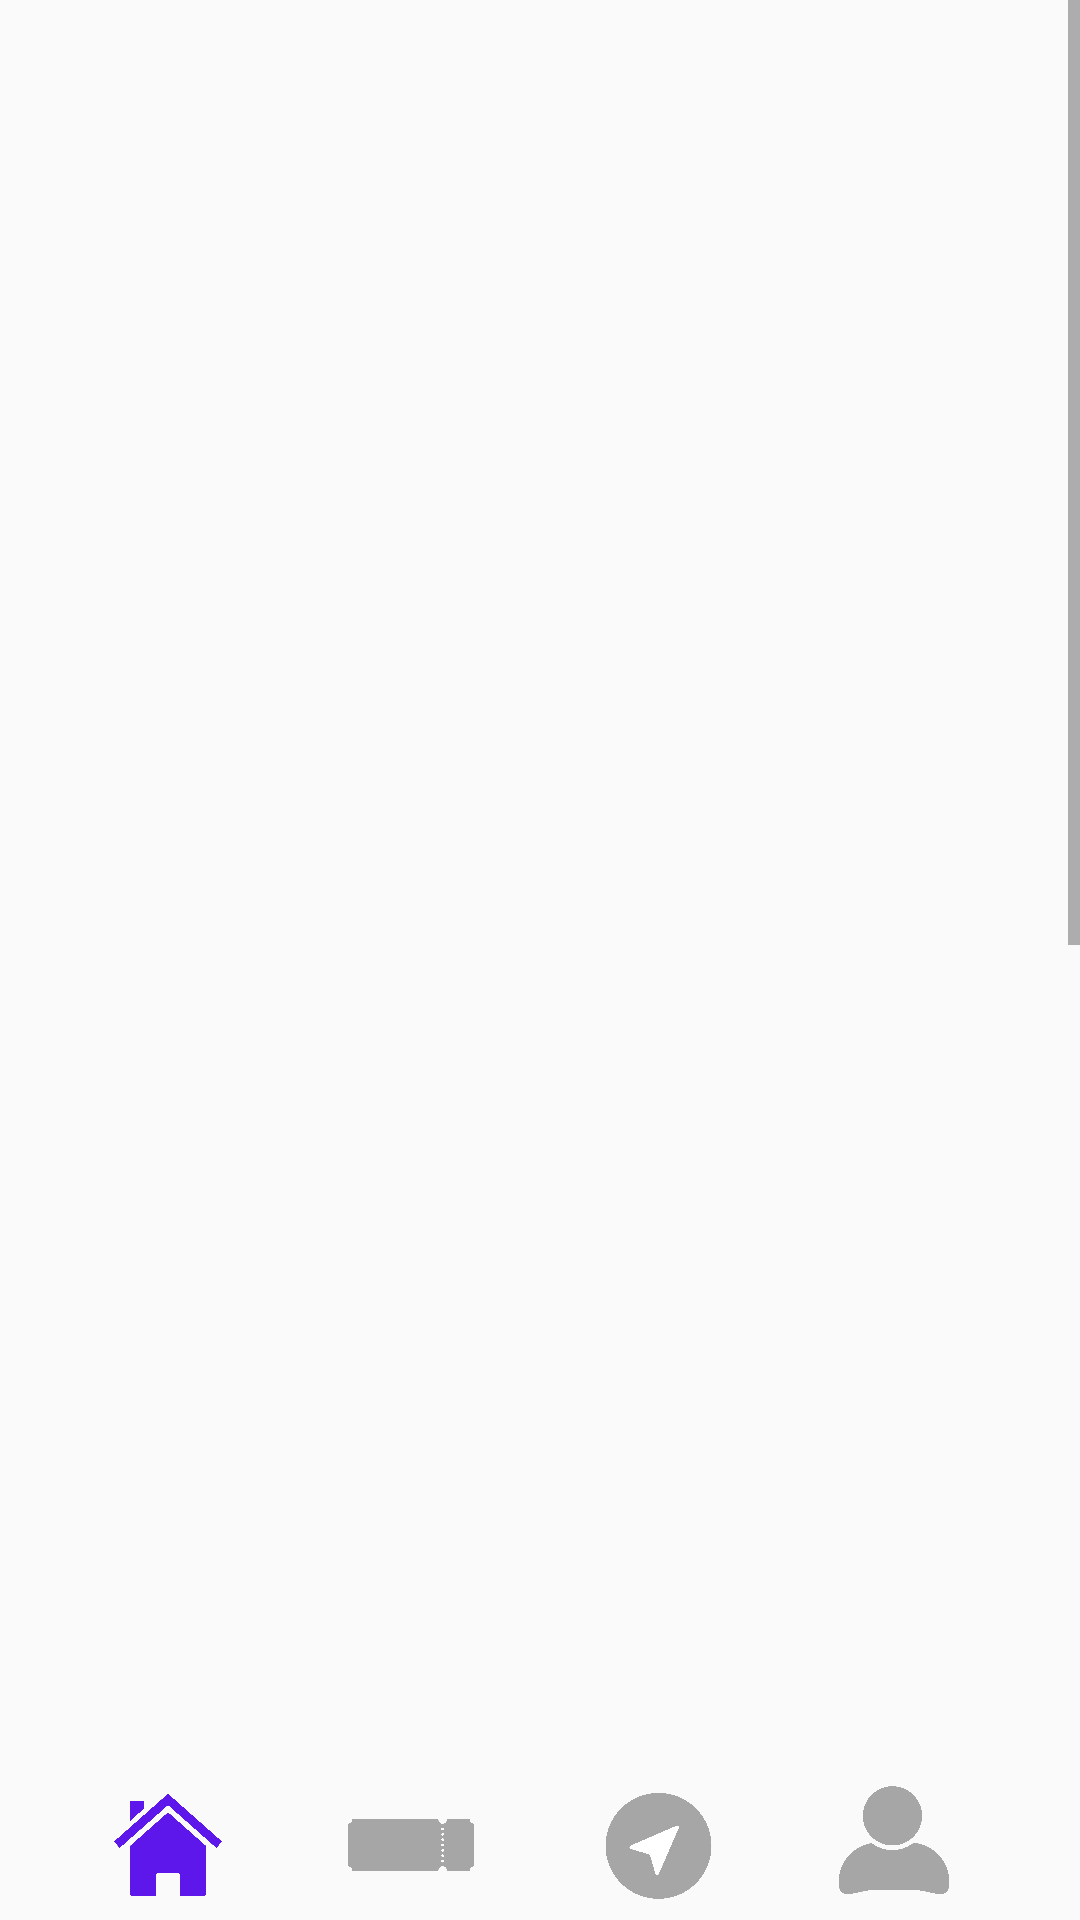

Here is an Android app screen rendered from its layout file. Give the layout XML and the strings, colors and styles it references.
<!-- AndroidManifest.xml: activity theme Theme.OASIS_project.NoActionBar -->
<!-- res/layout/activity_detail.xml -->
<LinearLayout xmlns:android="http://schemas.android.com/apk/res/android"
    xmlns:app="http://schemas.android.com/apk/res-auto"
    xmlns:tools="http://schemas.android.com/tools"
    android:layout_width="match_parent"
    android:layout_height="match_parent"
    android:orientation="vertical"
    tools:context=".MyPageActivity">


    <ScrollView
        android:layout_width="match_parent"
        android:layout_height="wrap_content"
        android:layout_weight="1"
        android:orientation="vertical">

        <LinearLayout
            android:layout_width="match_parent"
            android:layout_height="match_parent"
            android:orientation="vertical">

            <ImageView
                    android:layout_width="match_parent"
                    android:layout_height="1105dp"
                    android:src="@drawable/detailpage"/>

        </LinearLayout>

    </ScrollView>

    <LinearLayout
        android:layout_width="match_parent"
        android:layout_height="wrap_content">

        <Button
            android:id="@+id/home_button"
            android:layout_width="40dp"
            android:layout_height="40dp"
            android:layout_marginLeft="36dp"
            android:background="@drawable/home"/>

        <Button
            android:id="@+id/ticket_button"
            android:layout_width="50dp"
            android:layout_height="50dp"
            android:layout_marginLeft="36dp"
            android:background="@drawable/ticket_gray"/>

        <Button
            android:id="@+id/site_button"
            android:layout_width="43dp"
            android:layout_height="43dp"
            android:layout_marginLeft="36dp"
            android:background="@drawable/site_gray"/>

        <Button
            android:id="@+id/myinfo_button"
            android:layout_width="40dp"
            android:layout_height="40dp"
            android:layout_marginLeft="37dp"
            android:background="@drawable/myinfo_gray"/>

    </LinearLayout>

</LinearLayout>
<!-- resources referenced by this layout -->
<resources>
  <!-- drawable home: png bitmap (drawable, 232013 bytes) -->
  <!-- drawable myinfo_gray: png bitmap (drawable, 189361 bytes) -->
  <!-- drawable site_gray: png bitmap (drawable, 207833 bytes) -->
  <!-- drawable ticket_gray: png bitmap (drawable, 98065 bytes) -->
  <style name="Theme.OASIS_project.NoActionBar">
          <item name="windowActionBar">false</item>
          <item name="windowNoTitle">true</item>
      </style>
</resources>
